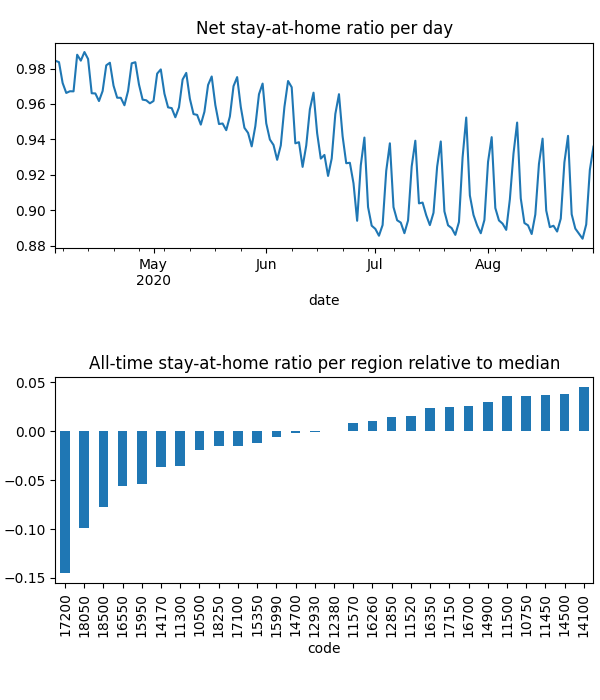

The data file committed next to this chart (first rows):
date, code, km, stay, weight, visit
2020-04-04, 10500, 3.025, 0.9786, 0.0003582, 0.07667
2020-04-04, 10750, 2.063, 0.9961, 0.0008633, 0.001204
2020-04-04, 11300, 3.903, 0.9751, 7.781340479143192e-05, 0.03082
2020-04-04, 11450, 2.024, 0.9989, 0.0002319, 0.0
2020-04-04, 11500, 2.024, 0.9972, 0.0003876, 0.0
2020-04-04, 11520, 2.908, 0.992, 0.0001006, 0.01867
2020-04-04, 11570, 2.712, 0.9869, 0.000698, 0.03341
2020-04-04, 12380, 3.048, 0.9825, 0.0005043, 0.07392
2020-04-04, 12850, 2.305, 0.9867, 0.0004293, 0.01498
2020-04-04, 12930, 3.045, 0.9827, 0.0002725, 0.04128
2020-04-04, 14100, , 1.0, 1.5875921307017482e-05, 0.0
2020-04-04, 14170, 2.597, 0.9795, 0.000354, 0.0954
2020-04-04, 14500, 2.939, 0.9967, 0.0001486, 0.007417
2020-04-04, 14700, 2.289, 0.9906, 4.880496747790066e-05, 0.007395
2020-04-04, 14900, 2.137, 0.9945, 0.0004458, 0.005353
2020-04-04, 15350, 2.215, 0.9815, 4.006898548810263e-05, 0.007927
2020-04-04, 15950, 2.853, 0.9768, 0.0001143, 0.02446
2020-04-04, 15990, 2.348, 0.9844, 0.0003826, 0.0
2020-04-04, 16260, 3.765, 0.9892, 0.0004781, 0.05459
2020-04-04, 16350, 2.761, 0.9945, 0.0004672, 0.0003225
2020-04-04, 16550, 2.541, 0.9676, 0.000244, 0.07117
2020-04-04, 16700, 2.031, 0.9967, 0.0001764, 0.002772
2020-04-04, 17100, 4.304, 0.9795, 9.61861174010719e-05, 0.02603
2020-04-04, 17150, 2.025, 0.998, 0.0003578, 0.0
2020-04-04, 17200, 4.186, 0.9471, 0.0006283, 0.249
2020-04-04, 18050, 2.64, 0.9422, 0.0001102, 0.07013
2020-04-04, 18250, 2.887, 0.9848, 0.0001165, 0.01479
2020-04-04, 18500, 2.405, 0.9561, 0.0001079, 0.07056
2020-04-05, 10500, 4.027, 0.9781, 0.0003517, 0.05458
2020-04-05, 10750, 2.06, 0.9963, 0.0008467, 0.0006013
2020-04-05, 11300, 4.41, 0.9681, 7.745022845301777e-05, 0.02654
2020-04-05, 11450, 2.414, 0.9988, 0.0002253, 0.0
2020-04-05, 11500, 2.024, 0.9972, 0.0003764, 0.0
2020-04-05, 11520, 3.417, 0.9884, 0.0001006, 0.01808
2020-04-05, 11570, 4.13, 0.986, 0.0006916, 0.01938
2020-04-05, 12380, 3.321, 0.9798, 0.000503, 0.05444
2020-04-05, 12850, 2.206, 0.9861, 0.0004242, 0.01053
2020-04-05, 12930, 4.866, 0.9823, 0.0002711, 0.02924
2020-04-05, 14100, , 1.0, 1.5954154305037664e-05, 0.0
2020-04-05, 14170, 3.349, 0.9785, 0.0003526, 0.08163
2020-04-05, 14500, 3.17, 0.9962, 0.0001486, 0.006687
2020-04-05, 14700, 2.299, 0.989, 4.865960058167511e-05, 0.007801
2020-04-05, 14900, 2.196, 0.9943, 0.0004396, 0.005018
2020-04-05, 15350, 2.153, 0.9823, 3.938137935285752e-05, 0.003868
2020-04-05, 15950, 2.663, 0.9778, 0.0001145, 0.03492
2020-04-05, 15990, 2.837, 0.9828, 0.0003796, 0.0
2020-04-05, 16260, 4.786, 0.9883, 0.0004699, 0.05214
2020-04-05, 16350, 2.618, 0.9954, 0.0004562, 0.0005043
2020-04-05, 16550, 3.248, 0.9613, 0.0002428, 0.05654
2020-04-05, 16700, 2.031, 0.9966, 0.0001761, 0.002417
2020-04-05, 17100, 4.662, 0.9783, 9.611864863576922e-05, 0.03015
2020-04-05, 17150, 2.025, 0.9965, 0.000349, 0.0
2020-04-05, 17200, 3.78, 0.9477, 0.0006238, 0.3686
2020-04-05, 18050, 2.912, 0.9408, 0.0001107, 0.05516
2020-04-05, 18250, 3.195, 0.9855, 0.0001156, 0.01737
2020-04-05, 18500, 2.507, 0.9605, 0.0001077, 0.06159
2020-04-06, 10500, 4.704, 0.9698, 0.0003229, 0.06286
2020-04-06, 10750, 2.144, 0.995, 0.0007464, 0.001888
2020-04-06, 11300, 4.994, 0.9597, 7.117521462501888e-05, 0.02276
2020-04-06, 11450, 2.369, 0.9971, 0.0001895, 0.0
... 4,112 more rows
